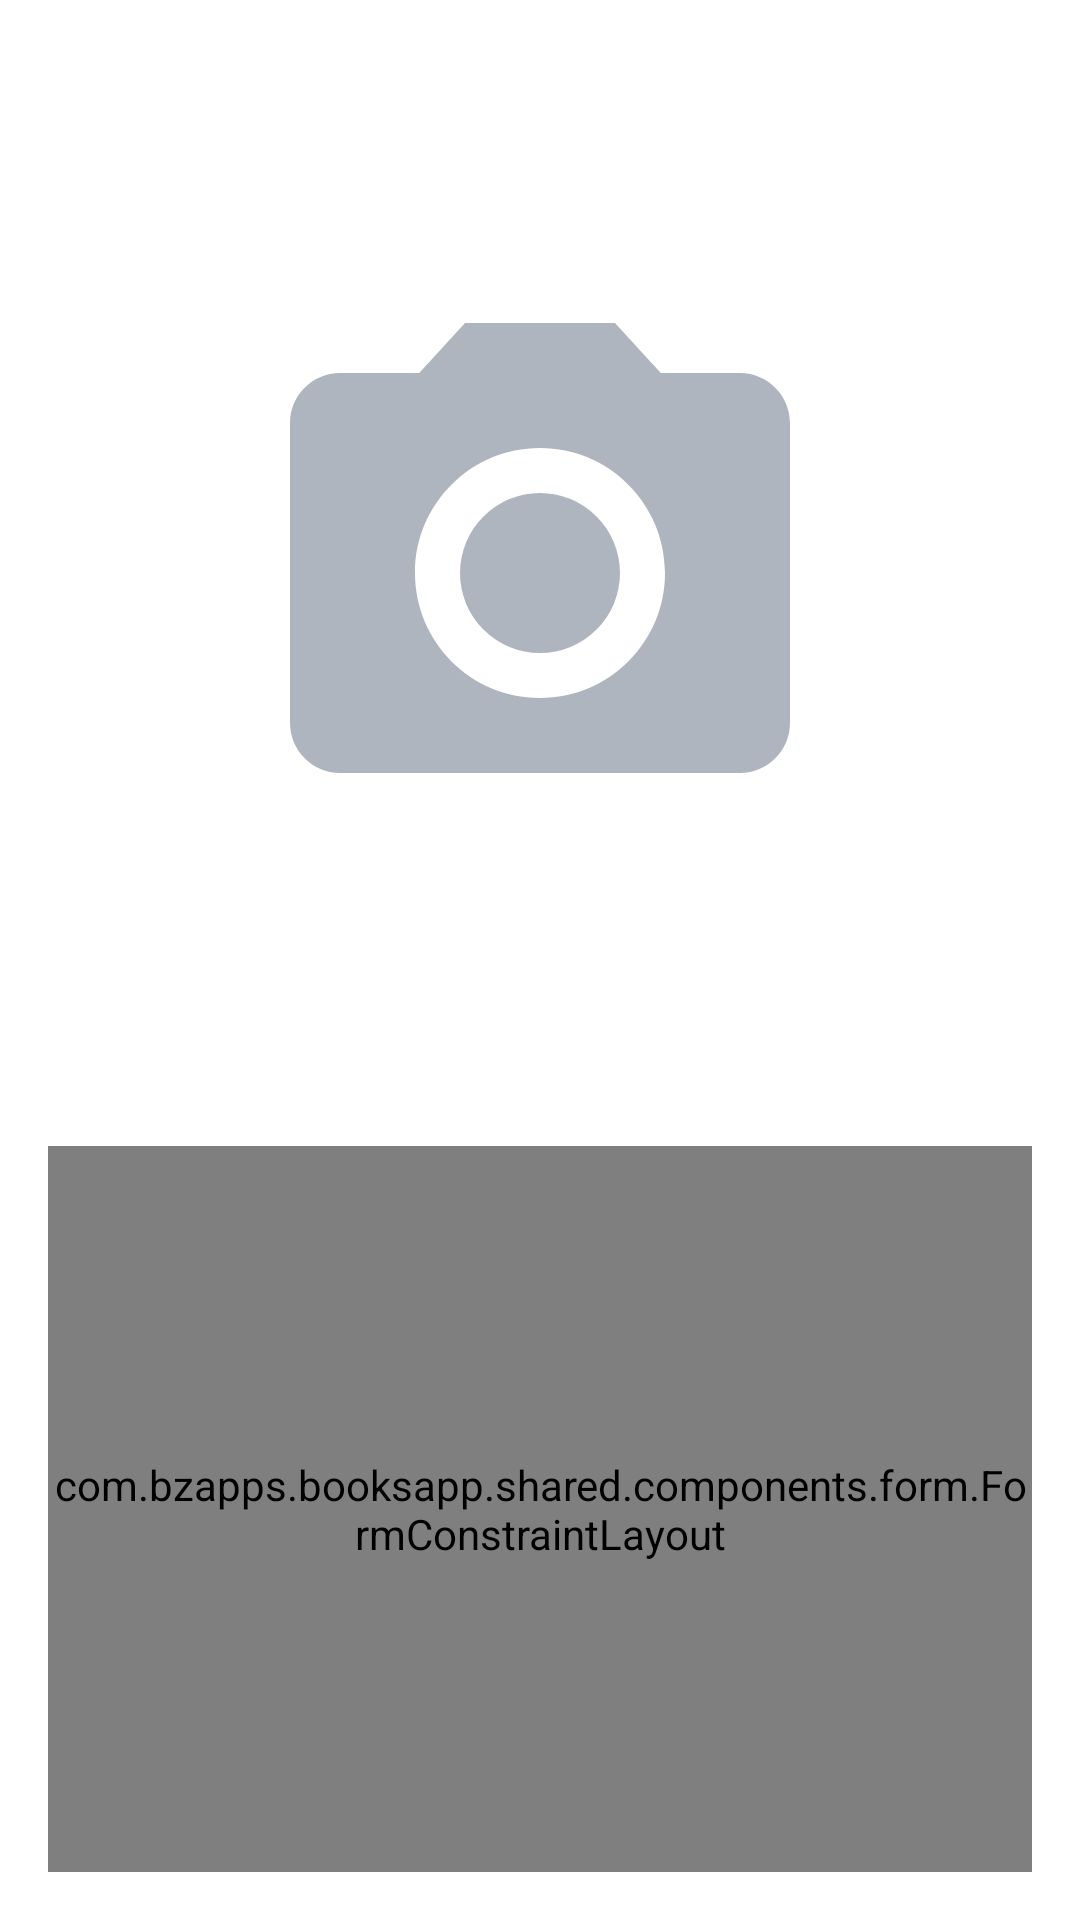

The Android layout XML behind this screen, and the referenced resources:
<!-- AndroidManifest.xml: application theme Theme.BooksApp -->
<!-- res/layout/fragment_include_book.xml -->
<?xml version="1.0" encoding="utf-8"?>
<androidx.constraintlayout.widget.ConstraintLayout xmlns:android="http://schemas.android.com/apk/res/android"
    xmlns:app="http://schemas.android.com/apk/res-auto"
    xmlns:tools="http://schemas.android.com/tools"
    android:layout_width="match_parent"
    android:layout_height="match_parent"
    tools:context=".modules.home.ui.BookFragment">

    <ImageView
        android:id="@+id/ivPhoto"
        android:layout_width="200dp"
        android:layout_marginTop="@dimen/spacing_16dp"
        android:layout_height="350dp"
        android:src="@drawable/ic_camera"
        app:layout_constraintEnd_toEndOf="parent"
        app:layout_constraintStart_toStartOf="parent"
        app:layout_constraintTop_toTopOf="parent" />

    <com.bzapps.booksapp.shared.components.form.FormConstraintLayout
        android:id="@+id/formConstraintLayout"
        android:layout_width="0dp"
        android:layout_height="0dp"
        android:layout_margin="@dimen/spacing_16dp"
        app:formSubmitButton="@+id/btIncludeBook"
        app:layout_constraintBottom_toBottomOf="parent"
        app:layout_constraintEnd_toEndOf="parent"
        app:layout_constraintStart_toStartOf="parent"
        app:layout_constraintTop_toBottomOf="@+id/ivPhoto">

        <com.bzapps.booksapp.shared.components.edittext.CustomInputLayout
            android:id="@+id/cilName"
            style="@style/CustomInputLayout"
            android:layout_width="@dimen/stretch_content"
            android:layout_height="wrap_content"
            app:endIconMode="custom"
            app:endIconTint="@color/background_red_light"
            app:layout_constraintEnd_toEndOf="parent"
            app:layout_constraintStart_toStartOf="parent">

            <com.bzapps.booksapp.shared.components.edittext.CustomEditText
                android:id="@+id/etName"
                style="@style/CustomEditText"
                android:layout_width="match_parent"
                android:layout_height="wrap_content"
                android:hint="@string/name"
                android:imeOptions="actionNext"
                android:inputType="text"
                app:fieldValidationType="filed_text"
                app:field_required="true"
                app:field_validationMessage="@string/name_required_message" />

        </com.bzapps.booksapp.shared.components.edittext.CustomInputLayout>

        <com.bzapps.booksapp.shared.components.edittext.CustomInputLayout
            android:id="@+id/cilAuthor"
            style="@style/CustomInputLayout"
            android:layout_width="@dimen/stretch_content"
            android:layout_height="wrap_content"
            android:layout_marginTop="@dimen/spacing_16dp"
            app:endIconMode="custom"
            app:endIconTint="@color/background_red_light"
            app:layout_constraintEnd_toEndOf="parent"
            app:layout_constraintStart_toStartOf="parent"
            app:layout_constraintTop_toBottomOf="@+id/cilName">

            <com.bzapps.booksapp.shared.components.edittext.CustomEditText
                android:id="@+id/etAuthor"
                style="@style/CustomEditText"
                android:layout_width="match_parent"
                android:layout_height="wrap_content"
                android:hint="@string/author"
                android:imeOptions="actionNext"
                android:inputType="text"
                app:fieldValidationType="filed_text"
                app:field_required="true"
                app:field_validationMessage="@string/author_required_message" />

        </com.bzapps.booksapp.shared.components.edittext.CustomInputLayout>

        <com.bzapps.booksapp.shared.components.edittext.CustomInputLayout
            android:id="@+id/cilGenre"
            style="@style/CustomInputLayout"
            android:layout_width="@dimen/stretch_content"
            android:layout_height="wrap_content"
            android:layout_marginTop="@dimen/spacing_16dp"
            app:endIconMode="custom"
            app:endIconTint="@color/background_red_light"
            app:layout_constraintEnd_toEndOf="parent"
            app:layout_constraintStart_toStartOf="parent"
            app:layout_constraintTop_toBottomOf="@+id/cilAuthor">

            <com.bzapps.booksapp.shared.components.edittext.CustomEditText
                android:id="@+id/etGenre"
                style="@style/CustomEditText"
                android:layout_width="match_parent"
                android:layout_height="wrap_content"
                android:hint="@string/genre"
                android:imeOptions="actionNext"
                android:inputType="text"
                app:fieldValidationType="filed_text"
                app:field_required="true"
                app:field_validationMessage="@string/genre_required_message" />

        </com.bzapps.booksapp.shared.components.edittext.CustomInputLayout>

        <Button
            android:id="@+id/btIncludeBook"
            style="@style/ButtonRoundedRed"
            android:layout_marginTop="@dimen/spacing_32dp"
            android:enabled="false"
            android:text="@string/include_book"
            app:layout_constraintBottom_toBottomOf="parent"
            app:layout_constraintEnd_toEndOf="parent"
            app:layout_constraintStart_toStartOf="parent"
            app:layout_constraintTop_toBottomOf="@+id/cilGenre"
            tools:enabled="true" />

    </com.bzapps.booksapp.shared.components.form.FormConstraintLayout>

</androidx.constraintlayout.widget.ConstraintLayout>
<!-- resources referenced by this layout -->
<resources>
  <color name="background_red_light">#EC1A61</color>
  <dimen name="spacing_16dp">16dp</dimen>
  <dimen name="spacing_32dp">32dp</dimen>
  <dimen name="stretch_content">0dp</dimen>
  <!-- drawable ic_camera (drawable) -->
  <vector xmlns:android="http://schemas.android.com/apk/res/android"
      android:width="24dp"
      android:height="24dp"
      android:tint="@color/gray_tint"
      android:viewportWidth="24"
      android:viewportHeight="24">
      <path
          android:fillColor="@android:color/white"
          android:pathData="M12,12m-3.2,0a3.2,3.2 0,1 1,6.4 0a3.2,3.2 0,1 1,-6.4 0" />
      <path
          android:fillColor="@android:color/white"
          android:pathData="M9,2L7.17,4L4,4c-1.1,0 -2,0.9 -2,2v12c0,1.1 0.9,2 2,2h16c1.1,0 2,-0.9 2,-2L22,6c0,-1.1 -0.9,-2 -2,-2h-3.17L15,2L9,2zM12,17c-2.76,0 -5,-2.24 -5,-5s2.24,-5 5,-5 5,2.24 5,5 -2.24,5 -5,5z" />
  </vector>
  <string name="author">Autor</string>
  <string name="author_required_message">O autor é obrigatório.</string>
  <string name="genre">Gênero</string>
  <string name="genre_required_message">O gênero é obrigatório.</string>
  <string name="include_book">Cadastrar Livro</string>
  <string name="name">Nome</string>
  <string name="name_required_message">O nome é obrigatório.</string>
  <style name="ButtonRoundedRed" parent="@style/Widget.MaterialComponents.Button">
          <item name="android:layout_width">match_parent</item>
          <item name="android:layout_height">@dimen/spacing_48dp</item>
          <item name="android:background">@drawable/button_rounded_red</item>
          <item name="android:textColor">@color/white</item>
          <item name="android:textAllCaps">false</item>
      </style>
  <style name="CustomEditText">
          <item name="android:background">@drawable/background_login_edittext</item>
          <item name="android:textColor">@color/login_edittext_text_color</item>
          <item name="android:textColorHint">@color/login_edittext_text_color</item>
      </style>
  <style name="CustomInputLayout" parent="Widget.MaterialComponents.TextInputLayout.OutlinedBox.Dense">
          <item name="boxCornerRadiusTopStart">@dimen/spacing_10dp</item>
          <item name="boxCornerRadiusTopEnd">@dimen/spacing_10dp</item>
          <item name="boxCornerRadiusBottomStart">@dimen/spacing_10dp</item>
          <item name="boxCornerRadiusBottomEnd">@dimen/spacing_10dp</item>
          <item name="hintEnabled">false</item>
          <item name="android:textColorHint">@color/login_edittext_text_color</item>
      </style>
  <style name="Theme.BooksApp" parent="Theme.MaterialComponents.DayNight.NoActionBar">
          
          <item name="colorPrimary">@color/background_red_medium</item>
          <item name="colorPrimaryVariant">@color/background_red_medium</item>
          <item name="colorOnPrimary">@color/white</item>
          
          <item name="colorSecondary">@color/teal_200</item>
          <item name="colorSecondaryVariant">@color/teal_700</item>
          <item name="colorOnSecondary">@color/black</item>
          
          <item name="android:statusBarColor">?attr/colorPrimaryVariant</item>
          
      </style>
  <color name="gray_tint">#AFB5BF</color>
  <dimen name="spacing_48dp">48dp</dimen>
  <color name="white">#FFFFFFFF</color>
  <color name="login_edittext_text_color">#6B717B</color>
  <dimen name="spacing_10dp">10dp</dimen>
  <color name="background_red_medium">#C62B2B</color>
  <color name="teal_200">#FF03DAC5</color>
  <color name="teal_700">#FF018786</color>
  <color name="black">#FF000000</color>
  <color name="transparent">#0000</color>
  <color name="edittext_background">#E8EDF6</color>
</resources>
